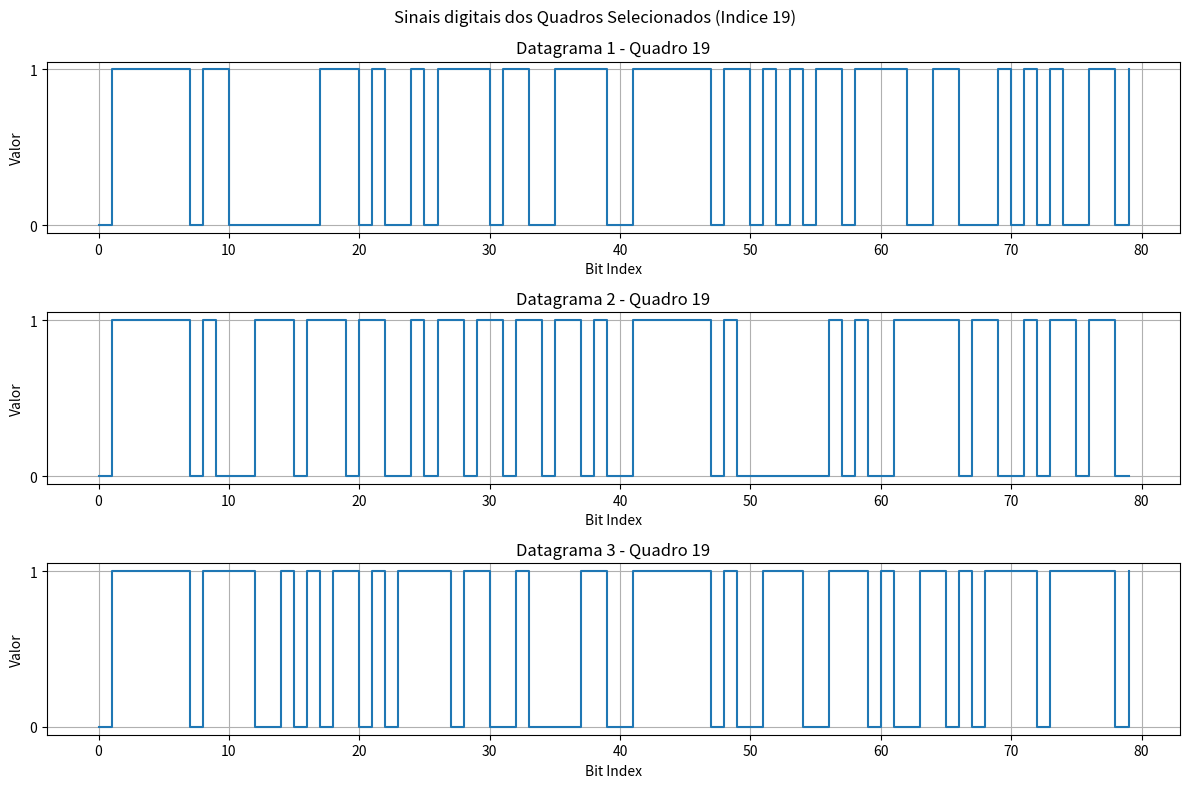
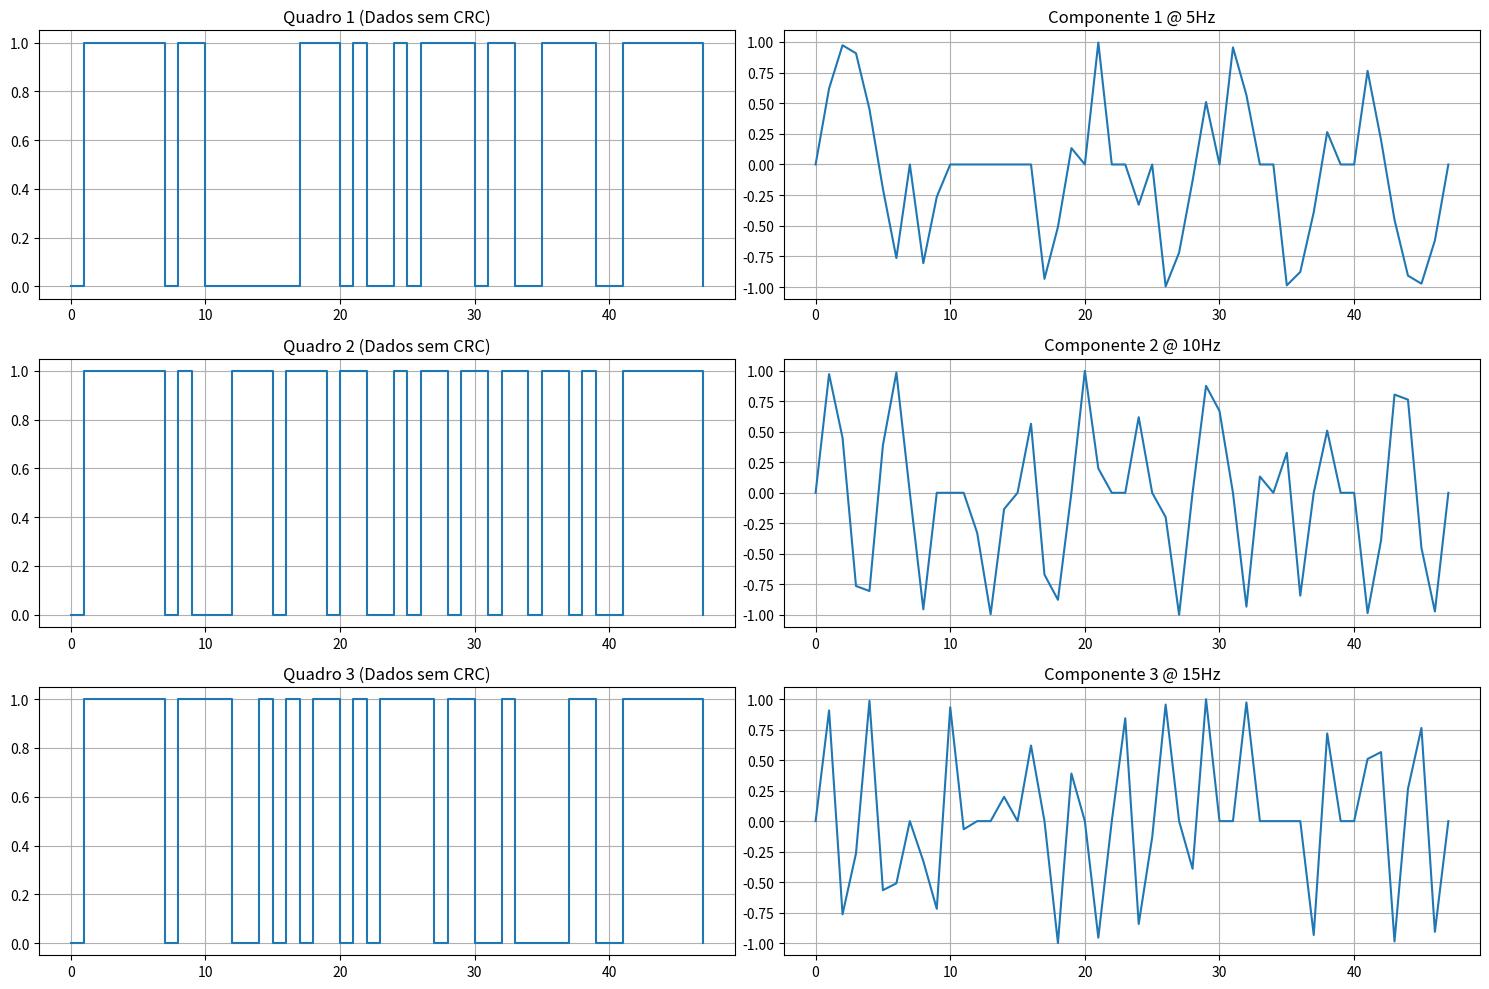
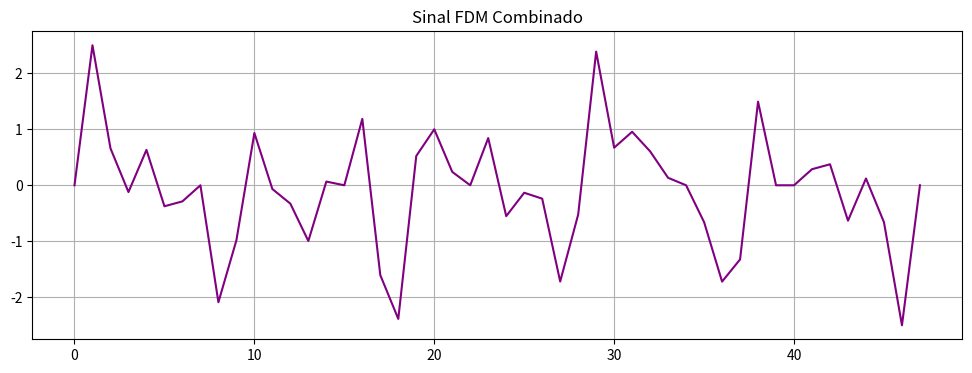
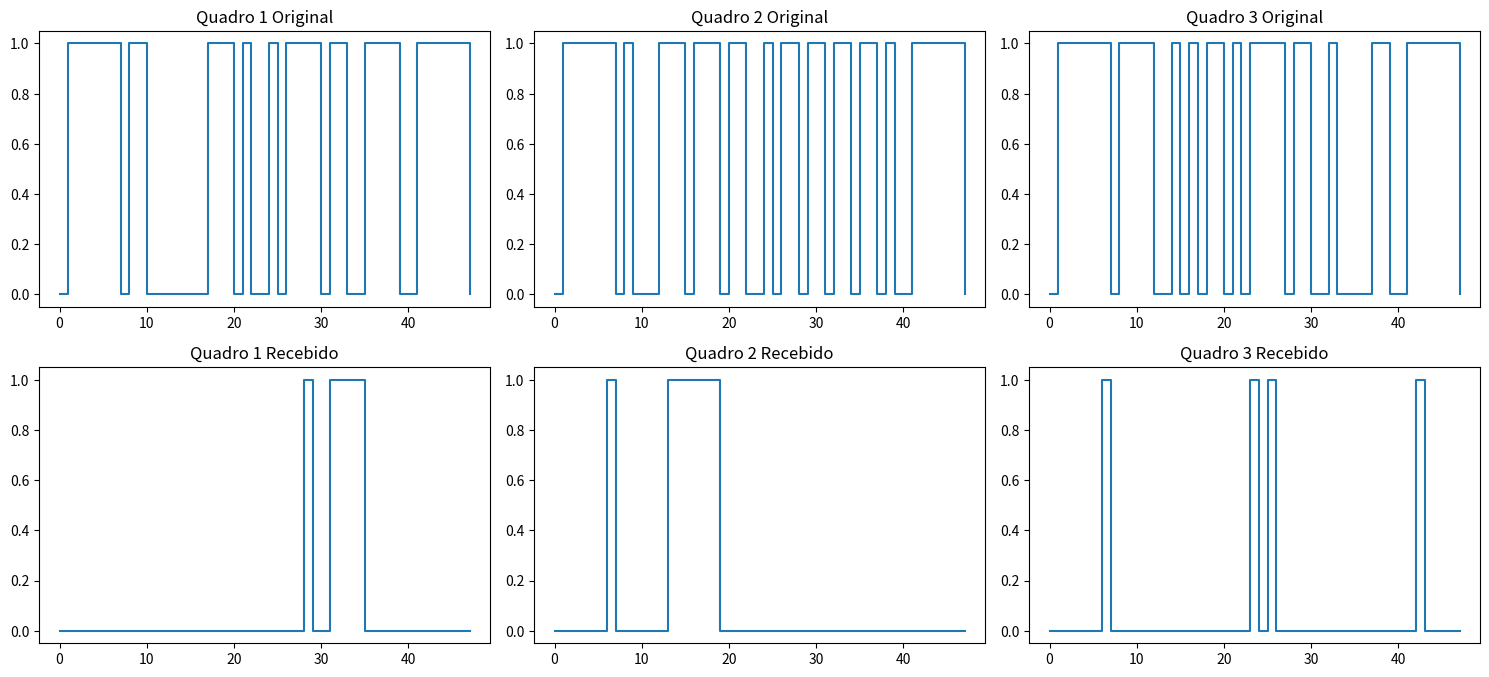

Here is the Python script that generated these plots, in order:
import matplotlib.pyplot as plt
import numpy as np
import random

# Lucas-all: Funcao que gera um Array com um Kbit de dados Binarios(1024 de bits)
def KbitGeneretion (): # So precisa chamar essa funcao para gerar o array 
    Kbits = np.random.randint(0, 2, 1024)
    return Kbits

# Ryuukyz: daq vou fazer o datagrama logo q é praticamente a mesma coisa
datagramas = [KbitGeneretion() for _ in range(3)]

# Ryuukyz: Lista para salvar todos as divisoes do array principal em partes de 32bits
quadros_32bits = []

# Ryuukyz: Divisor dos datagramas pra 32 bits
for datagrama in datagramas:
    # Ryuukyz: Dividindo a lista em partes de 32 bits
    quadros = [datagrama[i*32:(i+1)*32] for i in range(32)]
    # Ryuukyz: Adcionando os datagramas a lista principal
    quadros_32bits.append(quadros)

# Ryuukyz: Função pra separar o datagrama em bit stuffing
def bit_stuffing(datagrama, flag_sequence='01111110'):
    # Ryuukyz: Convertendo a lista de inteiros
    dados = datagrama.tolist() if isinstance(datagrama, np.ndarray) else datagrama
    novos_dados = []
    contador_um = 0 

    # Ryuukyz: Bit Stuffing
    # Ryuuky: De maneira mais direta, tem um contador que conta os numeros 1, a cada 5 numeros 1, ele coloca um 0 após o quinto 1
    for bit in dados:
        novos_dados.append(bit)
        if bit == 1:
            contador_um += 1
            if contador_um == 5:
                novos_dados.append(0)
                contador_um = 0
        else:
            contador_um = 0
    
    # Ryuukyz: adcionando asa flags, ta convertendo pra inteiros
    flag_bits = [int(b) for b in flag_sequence]  
    return flag_bits + novos_dados + flag_bits

# Ryuukyz: quadros com o bit stuffing
quadros_com_stuffing = []

# Ryuukyz: aplicando o stuffing aos quadros separados
for datagrama in quadros_32bits:
    quadros_stuffing = [bit_stuffing(quadro) for quadro in datagrama]
    quadros_com_stuffing.append(quadros_stuffing)
'''
# Ryuuky: so pra mostrar o stuffing,
print("\n=== Quadros com Bit Stuffing ===")
for i, datagrama in enumerate(quadros_com_stuffing, 1):
    print(f"\nDatagrama {i}:")
    for j, quadro in enumerate(datagrama, 1):
        bits_str = ''.join(map(str, quadro))
        print(f"  Quadro {j}: {bits_str}")
        print(f"  Bits adicionados: {len(quadro)-32}")  # 32 é o tamanho original do quadro

# Ryuukyz: Tinha a impressao q os quadros estavam saindo iguais
print("\n=== Verificando quadros duplicados por datagrama ===")
for i, datagrama in enumerate(quadros_32bits, 1):
    quadros_unicos = set([''.join(map(str, quadro)) for quadro in datagrama])
    print(f"Datagrama {i}: {len(quadros_unicos)} quadros únicos de {len(datagrama)}")
'''
    
# Lucas-all: Converte a lista de bits para string binaria
def bits_list_para_string(lista_bits):
    return ''.join(str(bit) for bit in lista_bits)


# Lucas-all: Funcao que calcula o CRC
def Calc_CRC(dado):
    if isinstance(dado, list):
        bits_quadro = bits_list_para_string(dado)
    elif isinstance(dado, str):
        bits_quadro = dado
    elif isinstance(dado, int):
        bits_quadro = bin(dado)[2:]
    else:
        raise TypeError("Tipo de dado não suportado")

    # Lucas-all: Polinomio CRC-32
    polinomio = 0x04C11DB7

    # Lucas-all: Adiciona 32 bits '0' temporarios
    bits_quadro += '0' * 32

    # Lucas-all: Converte para inteiro (base 2)
    quadro_int = int(bits_quadro, 2)

    # Lucas-all: Tamanho do polinomio
    tamanho_polinomio = 32

    # Lucas-all: Divisao binaria (XOR)
    for i in range(len(bits_quadro) - tamanho_polinomio):
        if quadro_int & (1 << (len(bits_quadro) - i - 1)):
            quadro_int ^= (polinomio << (len(bits_quadro) - i - tamanho_polinomio - 1))
    
    # Lucas-all: retorna os 32 bits
    return format(quadro_int & 0xFFFFFFFF, '032b')


# Lucas-all: Funcao que adiciona os bits de paridade nos quadros
def Add_bitsParidade(datagramas):
    resultado_final = []
    
    for i, datagrama in enumerate(datagramas): # Lucas-all: Percorre cada datagrama
        try:
            datagrama_processado = []
            
            for j, quadro in enumerate(datagrama): # Lucas-all: percorre cada quadro dentro do datagrama
                if isinstance(quadro, list) and all(b in (0,1) for b in quadro):
                    quadro_str = bits_list_para_string(quadro)
                else:
                    quadro_str = str(quadro)
                
                crc = Calc_CRC(quadro_str) # Lucas-all: Passa o quadro para calculo
                quadro_com_crc = quadro_str + crc # Lucas-all: Adiciona CRC ao quadro original
                datagrama_processado.append(quadro_com_crc) # Lucas-all: Adiciona a lista de quadros do datagrama
            
            resultado_final.append(datagrama_processado)
        
        except Exception as e:
            print(f"Erro no processamento do datagrama {i+1}: {str(e)}")
            raise
    
    return resultado_final


'''
# Lucas-all: Exibir resultados
print("\n\n\n============== Quadros com CRC ==============")
for i, datagrama in enumerate(resultado):
    print(f"\nDatagrama {i+1}:")
    for j, quadro in enumerate(datagrama):
        print(f"  Quadro {j+1}: {quadro[:10]}...[CRC: {quadro[-32:]}]")
'''


# Lucas-all: funcao que escolhe o mesmo quadro dos 3 datagramas e mostra o sinal digital em um grafico
def quadros_grafico(datagramas):
    # Lucas-all: Encontra o numero minimo de quadros entre todo os datagramas
    min_quadros = min(len(datagrama) for datagrama in datagramas)

    # Lucas-all: caso a qunatidade de quadros for 0 o programa e encerrado
    if min_quadros == 0:
        print("Nenhum quadro disponivel")
        return
    
    # Lucas-all: seleciona um numero aleatorio para todos os datagramas
    num_quadro = random.randint(0, min_quadros -1)
    print(f"\nSelecionando quadros no indice {num_quadro} de cada datagrama")

    # Lucas-all: Cria uma figura com subplots
    fig, axs = plt.subplots(3, 1, figsize=(12, 8))
    fig.suptitle(f"Sinais digitais dos Quadros Selecionados (Indice {num_quadro})")

    # Lucas-all: verifica se o datagrama tem quadros suficientes
    for i, datagrama in enumerate(datagramas):

        if len(datagrama) > num_quadro:
            quadro = datagrama[num_quadro]

            # Lucas-all: Converte para lista dfe bitys se necessario
            if isinstance(quadro, str):
                sinal = [int(bit) for bit in quadro]
            elif isinstance(quadro, list):
                sinal = quadro
            else:
                sinal = [int(bit) for bit in bin(quadro)[2:]]

            # Lucas-all: plota o sinal digital
            axs[i].step(range(len(sinal)), sinal, where='post')
            axs[i].set_title(f'Datagrama {i+1} - Quadro {num_quadro}')
            axs[i].set_xlabel('Bit Index')
            axs[i].set_ylabel('Valor')
            axs[i].set_yticks([0,1])
            axs[i].grid(True)
        else:
            print(f"Datagrama {i+1} nao possui quadros no indice {num_quadro}")

    plt.tight_layout()
    plt.show()
    return num_quadro

# Lucas-all: Variavel que recebe a funcao de adicionar os bits de paridade, recebendo os 3 datagramas com seus quadros de bits
resultado = Add_bitsParidade(quadros_com_stuffing)

# Lucas-all: recebe o indice sorteado dos quadros
indice_quadro = quadros_grafico(resultado)

#num_quadro = quadros_grafico(resultado)



# Ryuukyz: gera um tempo pra modulação
def gerar_tempo(num_bits, amostras_por_bit=100, taxa=1000):
    t_total = num_bits / taxa
    return np.linspace(0, t_total, num_bits * amostras_por_bit, endpoint=False)

# Ryuukyz: modulação ask
def modulacao_ask(bits, freq_portadora=1000, amostras_por_bit=100):
    t = gerar_tempo(len(bits), amostras_por_bit)
    sinal = [] # armazenar o sinal modulado

    for bit in bits:
        amp = 1 if bit == 1 else 0.2 # amplitude 1 para bit 1, 0.2 para bit 0
        t_bit = t[:amostras_por_bit] # pega o intervalo de tempo do bit atual
        portadora = amp * np.sin(2 * np.pi * freq_portadora * t_bit) # gera a portadora modulada
        sinal.extend(portadora) # sinal final   
        t = t[amostras_por_bit:]

    return np.array(sinal) # Retorna sinal como array 

# Ryuukyz: modulação QPSK
def modulacao_qpsk(bits, freq_portadora=1000, amostras_por_bit=100):
    if len(bits) % 2 != 0:
        bits = np.append(bits, 0)  # adciona padding se o numero de bits for impar

    t = gerar_tempo(len(bits) // 2, amostras_por_bit)
    sinal = [] # armazenar o sinal modulado

    # mapeando bits para fase
    # (0,0=0°; 0,1=90°; 1,1=180°; 1,0=270°)
    mapa_fase = {
        (0, 0): 0,
        (0, 1): np.pi/2,
        (1, 1): np.pi,
        (1, 0): 3*np.pi/2
    }

    for i in range(0, len(bits), 2): # processa 2 bits por vez   
        par = (bits[i], bits[i+1]) # pega os dois bits
        fase = mapa_fase.get(tuple(par), 0) # obtem fase correspondente
        t_simbolo = t[:amostras_por_bit] # pega o intervalo de tempo do simbolo atual
        portadora = np.sin(2 * np.pi * freq_portadora * t_simbolo + fase) # gera a portadora modulada   
        sinal.extend(portadora) # sinal final  
        t = t[amostras_por_bit:]

    return np.array(sinal)


# Ryuukyz: Verifica se tem quadros disponiveis
if indice_quadro is None:
    print("Erro: Nenhum quadro disponível para modulação.")
else:
    quadro_aleatorio = [resultado[i][indice_quadro] for i in range(3)]
    quadros_bin = [[int(bit) for bit in quadro] for quadro in quadro_aleatorio]

    sinais_ask = [modulacao_ask(bits) for bits in quadros_bin] # Sinais ask
    sinais_qpsk = [modulacao_qpsk(bits) for bits in quadros_bin] # Sinais qpsk

# So pra  mostrar os primeiros valores de cada sinal modulado
    print("\n======= Sinais Modulados (ASK e QPSK) =======")
    for i in range(3):
        print(f"\nDatagrama {i+1} - Quadro {indice_quadro+1}")
        print("  ASK: ", sinais_ask[i][:10])
        print("  QPSK:", sinais_qpsk[i][:10])



# Lucas-all: processa os quadros especificos dos 3 datagramas (FDM)
def generate_fdm_from_datagrams(datagramas, indice_quadro, frequencias=[5, 10, 15]):
    """
    Retorna:
    (sinal_fdm, componentes, quadros_selecionados)
    """
    # Lucas-all: Validacao
    if len(datagramas) != 3:
        raise ValueError("Deve fornecer exatamente 3 datagramas")
    
    # Lucas-all: Seleciona os quadros no índice especificado
    quadros_selecionados = []
    for i, datagrama in enumerate(datagramas):
        if indice_quadro >= len(datagrama):
            raise IndexError(f"Datagrama {i+1} não tem quadro no índice {indice_quadro}")
        
        quadro = datagrama[indice_quadro]
        # Lucas-all: Remove CRC (últimos 32 bits) para modulação
        dados_sem_crc = quadro[:-32]  
        quadros_selecionados.append(dados_sem_crc)
    
    # Lucas-all: Configuração do FDM
    max_len = max(len(q) for q in quadros_selecionados)
    t = np.linspace(0, 1, max_len)  # Lucas-all: Tempo normalizado
    
    # Lucas-all: Modulação
    componentes = []
    for i, (quadro, freq) in enumerate(zip(quadros_selecionados, frequencias)):
        # Lucas-all: Converte string binária para array de floats
        sinal = np.array([float(bit) for bit in quadro])
        portadora = np.sin(2 * np.pi * freq * t)
        
        # Lucas-all: Modulação ASK
        sinal_modulado = sinal * portadora[:len(sinal)]
        sinal_modulado = np.pad(sinal_modulado, (0, max_len - len(sinal)))
        componentes.append(sinal_modulado)
    
    # Lucas-all: Combina os sinais
    fdm_signal = np.sum(componentes, axis=0)
    
    return fdm_signal, componentes, quadros_selecionados


frequencias = [5, 10, 15]
try:
    # Lucas-all: Gera o FDM
    fdm_sinal, componentes, quadros_sel = generate_fdm_from_datagrams(
        datagramas=resultado,
        indice_quadro=indice_quadro
    )
    
    # Lucas-all: Visualização
    plt.figure(figsize=(15, 10))
    
    # Lucas-all: Plot dos quadros originais
    for i, quadro in enumerate(quadros_sel, 1):
        plt.subplot(3, 2, 2*i-1)
        plt.step(range(len(quadro)), [int(b) for b in quadro], where='post')
        plt.title(f'Quadro {i} (Dados sem CRC)')
        plt.grid(True)
    
    # Lucas-all: Plot dos componentes FDM
    for i, comp in enumerate(componentes, 1):
        plt.subplot(3, 2, 2*i)
        plt.plot(comp)
        plt.title(f'Componente {i} @ {frequencias[i-1]}Hz')
        plt.grid(True)
    
    plt.tight_layout()
    
    # Lucas-all: Plot do sinal combinado
    plt.figure(figsize=(12, 4))
    plt.plot(fdm_sinal, 'purple', linewidth=1.5)
    plt.title('Sinal FDM Combinado')
    plt.grid(True)
    plt.show()

except Exception as e:
    print(f"Erro: {e}")


# Lucas-all: funcao que gera ruido no canal
def adicionar_ruido_numpy(dados_binarios, probabilidade=0.01):
    # Lucas-all: Converte para array numpy
    if isinstance(dados_binarios, str):
        arr = np.array([int(bit) for bit in dados_binarios])
    else:
        arr = np.array(dados_binarios)
    
    # Lucas-all: Gera máscara de ruído
    mascara_ruido = np.random.random(arr.shape) < probabilidade
    
    # Lucas-all: Aplica flip nos bits selecionados
    arr[mascara_ruido] = 1 - arr[mascara_ruido]
    
    # Lucas-all: Retorna no formato original
    if isinstance(dados_binarios, str):
        return ''.join(arr.astype(str))
    else:
        return arr.tolist()
    


# Lucas-all: Simula ruído no sinal FDM transmitido
prob_ruido = 0.005 
fdm_com_ruido = adicionar_ruido_numpy(fdm_sinal, prob_ruido/10)  # Lucas-all: Menos ruído no canal


def demodular_fdm(sinal_fdm, frequencias=[5, 10, 15], duracao=1.0, taxa_amostragem=1000):

    t = np.linspace(0, duracao, len(sinal_fdm))
    quadros_demodulados = []
    
    for freq in frequencias:
        # 1. Gera a portadora de demodulação
        portadora = np.sin(2 * np.pi * freq * t)
        
        # 2. Multiplica pelo sinal FDM (mistura)
        sinal_demod = sinal_fdm * portadora
        
        # 3. Filtro passa-baixa (simplificado)
        sinal_filtrado = np.convolve(sinal_demod, np.ones(10)/10, mode='same')
        
        # 4. Decodificação dos bits
        bits = []
        limiar = 0.5  # Limiar de decisão
        for i in range(0, len(sinal_filtrado), len(sinal_filtrado)//32):  # 32 bits por quadro
            media = np.mean(sinal_filtrado[i:i+len(sinal_filtrado)//32])
            bits.append('1' if media > limiar else '0')
        
        quadros_demodulados.append(''.join(bits))
    
    return quadros_demodulados



def remover_stuffing(quadro, flag='01111110'):
    """Remove bit stuffing e flags"""
    flag_bits = len(flag)
    # Remove flags do início e fim
    dados = quadro[flag_bits:-flag_bits]
    
    # Remove bits 0 inseridos após 5 '1's consecutivos
    bits_limpos = []
    contador_um = 0
    
    for bit in dados:
        bits_limpos.append(bit)
        if bit == '1':
            contador_um += 1
            if contador_um == 5:
                contador_um = 0
                # Pula o próximo bit (0 inserido)
                next_bit = True
        else:
            contador_um = 0
    
    return ''.join(bits_limpos)


# Lucas-all: Demodulacao FDM
quadros_recebidos = demodular_fdm(
    sinal_fdm=fdm_com_ruido,
    frequencias=frequencias,
    duracao=1.0,
    taxa_amostragem=1000
)

# Lucas-all: Processamento dos quadros recebidos
for i, quadro_rx in enumerate(quadros_recebidos):
    # Remove stuffing
    quadro_sem_stuffing = remover_stuffing(quadro_rx)
    
    # Separa dados e CRC
    dados_recebidos = quadro_sem_stuffing[:-32]
    crc_recebido = quadro_sem_stuffing[-32:]
    
    # Calcula CRC localmente
    crc_calculado = Calc_CRC(dados_recebidos)
    
    # Verifica integridade
    if crc_recebido == crc_calculado:
        print(f"Quadro {i+1} recebido corretamente! CRC válido.")
        print(f"Dados: {dados_recebidos[:20]}...")
    else:
        print(f"ERRO no Quadro {i+1}! CRC não corresponde.")
        print(f"Dados corrompidos: {dados_recebidos[:20]}...")



# Visualização dos resultados
plt.figure(figsize=(15, 10))

# Quadros originais (antes do FDM)
for i, quadro in enumerate(quadros_sel, 1):
    plt.subplot(3, 3, i)
    plt.step(range(len(quadro)), [int(b) for b in quadro], where='post')
    plt.title(f'Quadro {i} Original')

# Quadros recebidos (após demodulação)
for i, quadro in enumerate(quadros_recebidos, 4):
    plt.subplot(3, 3, i)
    plt.step(range(len(quadro)), [int(b) for b in quadro], where='post')
    plt.title(f'Quadro {i-3} Recebido')

plt.tight_layout()
plt.show()